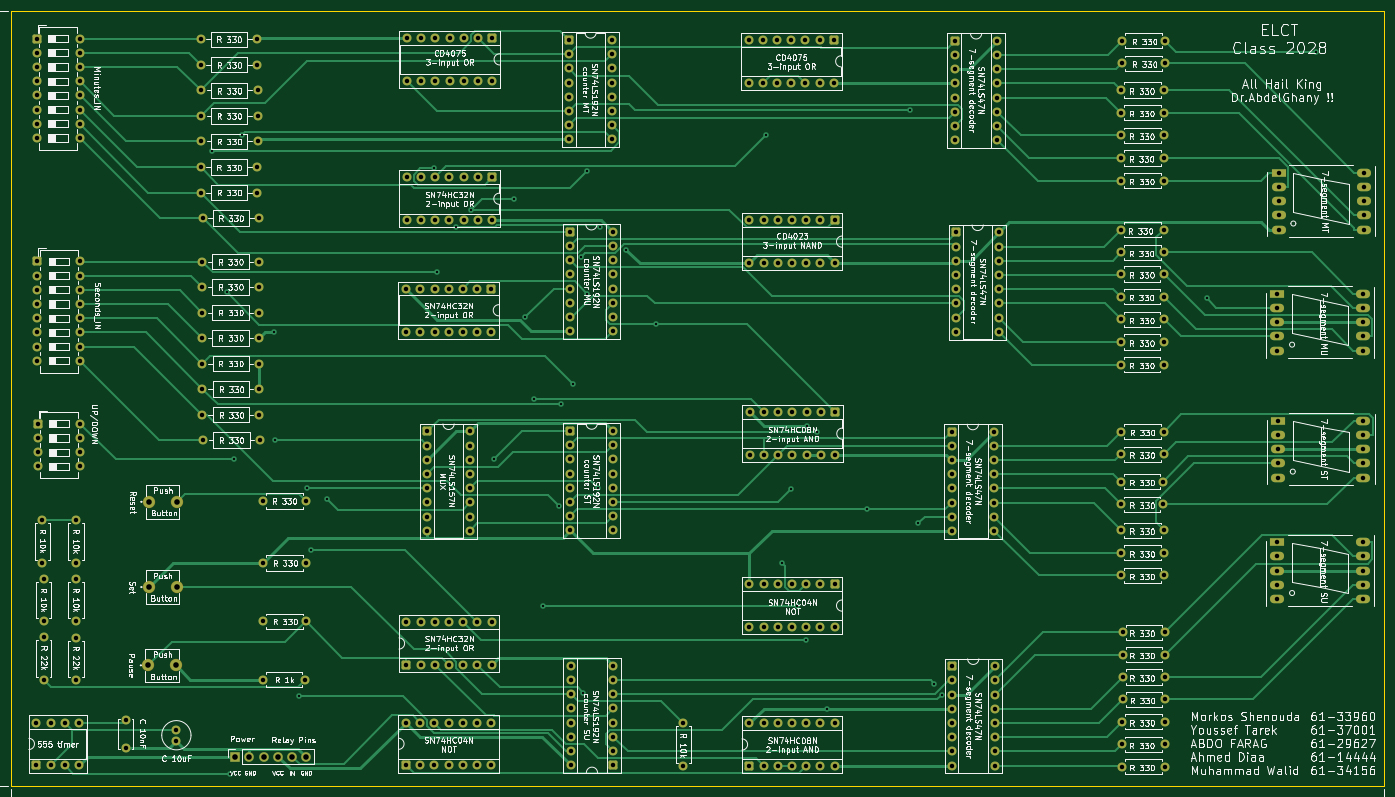
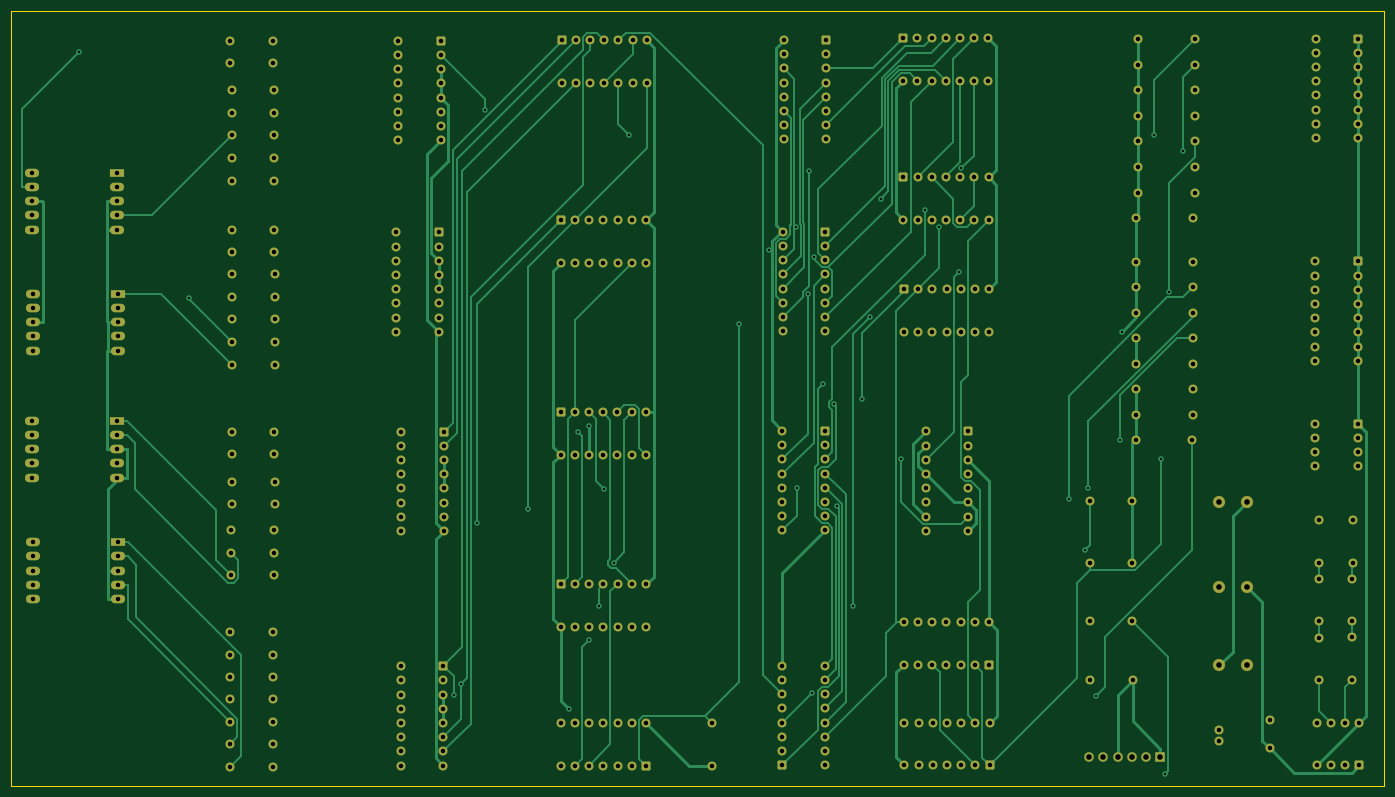
Circuit board: 11 layer files. Board 245.6 x 138.6 mm.
- bottom_copper: Stopwatch_Timer-B_Cu.gbl (62763 bytes)
- bottom_mask: Stopwatch_Timer-B_Mask.gbs (16088 bytes)
- paste: Stopwatch_Timer-B_Paste.gbp (458 bytes)
- bottom_silk: Stopwatch_Timer-B_Silkscreen.gbo (459 bytes)
- outline: Stopwatch_Timer-Edge_Cuts.gm1 (612 bytes)
- top_copper: Stopwatch_Timer-F_Cu.gtl (64320 bytes)
- top_mask: Stopwatch_Timer-F_Mask.gts (16088 bytes)
- paste: Stopwatch_Timer-F_Paste.gtp (458 bytes)
- top_silk: Stopwatch_Timer-F_Silkscreen.gto (496810 bytes)
- drill: Stopwatch_Timer-NPTH.drl (269 bytes)
- drill: Stopwatch_Timer-PTH.drl (8961 bytes)

=== bottom_copper: Stopwatch_Timer-B_Cu.gbl (62763 bytes, source omitted) ===
=== bottom_mask: Stopwatch_Timer-B_Mask.gbs (16088 bytes, source omitted) ===
=== paste: Stopwatch_Timer-B_Paste.gbp ===
%TF.GenerationSoftware,KiCad,Pcbnew,9.0.7*%
%TF.CreationDate,2026-03-03T21:03:45+02:00*%
%TF.ProjectId,Stopwatch_Timer,53746f70-7761-4746-9368-5f54696d6572,rev?*%
%TF.SameCoordinates,Original*%
%TF.FileFunction,Paste,Bot*%
%TF.FilePolarity,Positive*%
%FSLAX46Y46*%
G04 Gerber Fmt 4.6, Leading zero omitted, Abs format (unit mm)*
G04 Created by KiCad (PCBNEW 9.0.7) date 2026-03-03 21:03:45*
%MOMM*%
%LPD*%
G01*
G04 APERTURE LIST*
G04 APERTURE END LIST*
M02*

=== bottom_silk: Stopwatch_Timer-B_Silkscreen.gbo ===
%TF.GenerationSoftware,KiCad,Pcbnew,9.0.7*%
%TF.CreationDate,2026-03-03T21:03:45+02:00*%
%TF.ProjectId,Stopwatch_Timer,53746f70-7761-4746-9368-5f54696d6572,rev?*%
%TF.SameCoordinates,Original*%
%TF.FileFunction,Legend,Bot*%
%TF.FilePolarity,Positive*%
%FSLAX46Y46*%
G04 Gerber Fmt 4.6, Leading zero omitted, Abs format (unit mm)*
G04 Created by KiCad (PCBNEW 9.0.7) date 2026-03-03 21:03:45*
%MOMM*%
%LPD*%
G01*
G04 APERTURE LIST*
G04 APERTURE END LIST*
M02*

=== outline: Stopwatch_Timer-Edge_Cuts.gm1 ===
%TF.GenerationSoftware,KiCad,Pcbnew,9.0.7*%
%TF.CreationDate,2026-03-03T21:03:45+02:00*%
%TF.ProjectId,Stopwatch_Timer,53746f70-7761-4746-9368-5f54696d6572,rev?*%
%TF.SameCoordinates,Original*%
%TF.FileFunction,Profile,NP*%
%FSLAX46Y46*%
G04 Gerber Fmt 4.6, Leading zero omitted, Abs format (unit mm)*
G04 Created by KiCad (PCBNEW 9.0.7) date 2026-03-03 21:03:45*
%MOMM*%
%LPD*%
G01*
G04 APERTURE LIST*
%TA.AperFunction,Profile*%
%ADD10C,0.050000*%
%TD*%
G04 APERTURE END LIST*
D10*
X21300000Y-46800000D02*
X266900000Y-46800000D01*
X266900000Y-185400000D01*
X21300000Y-185400000D01*
X21300000Y-46800000D01*
M02*

=== top_copper: Stopwatch_Timer-F_Cu.gtl (64320 bytes, source omitted) ===
=== top_mask: Stopwatch_Timer-F_Mask.gts (16088 bytes, source omitted) ===
=== paste: Stopwatch_Timer-F_Paste.gtp ===
%TF.GenerationSoftware,KiCad,Pcbnew,9.0.7*%
%TF.CreationDate,2026-03-03T21:03:45+02:00*%
%TF.ProjectId,Stopwatch_Timer,53746f70-7761-4746-9368-5f54696d6572,rev?*%
%TF.SameCoordinates,Original*%
%TF.FileFunction,Paste,Top*%
%TF.FilePolarity,Positive*%
%FSLAX46Y46*%
G04 Gerber Fmt 4.6, Leading zero omitted, Abs format (unit mm)*
G04 Created by KiCad (PCBNEW 9.0.7) date 2026-03-03 21:03:45*
%MOMM*%
%LPD*%
G01*
G04 APERTURE LIST*
G04 APERTURE END LIST*
M02*

=== top_silk: Stopwatch_Timer-F_Silkscreen.gto (496810 bytes, source omitted) ===
=== drill: Stopwatch_Timer-NPTH.drl ===
M48
; DRILL file {KiCad 9.0.7} date 2026-03-03T21:03:48+0200
; FORMAT={-:-/ absolute / metric / decimal}
; #@! TF.CreationDate,2026-03-03T21:03:48+02:00
; #@! TF.GenerationSoftware,Kicad,Pcbnew,9.0.7
; #@! TF.FileFunction,NonPlated,1,2,NPTH
FMAT,2
METRIC
%
G90
G05
M30

=== drill: Stopwatch_Timer-PTH.drl (8961 bytes, source omitted) ===
